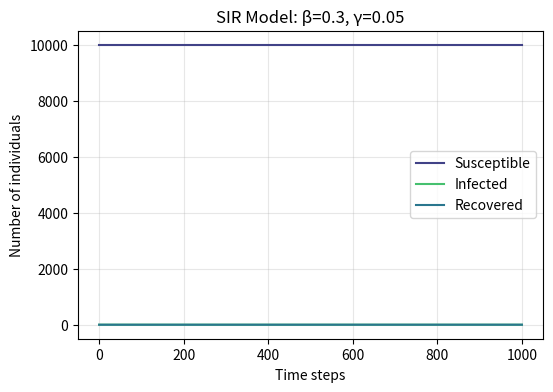

Python code for this plot:
# SIR
# S = Susceptible individuals (healthy)
# I = Infected people
# R = Recover
# β (beta) = infection probability upon contact
# γ (gamma) = recovery probability

#import necessary librabies
import numpy as np
import matplotlib.pyplot as plt
from matplotlib import cm

#define the basic variables of the model
N = 10000          # total population
beta = 0.3         
gamma = 0.05       
time_steps = 1000  # number of time steps to simulate

#pseudocode
# 1.initialize conditions
#   S = N - 1   all but one susceptible
#   I = 1       one infected
#   R = 0       no recovered
#   append S, I, R to S_history, I_history, R_history

# 2.loop over each time step
#   For t = 1 to time_steps:    
#       If I == 0:
#           Extend histories with current values for remaining steps
#           Break loop
      
#       infection_prob = beta * (I / N)
#       new_infections = sum of Bernoulli(infection_prob) trials over S individuals
#       new_recoveries = sum of Bernoulli(gamma) trials over I individuals

#       S = S - new_infections      
#       I = I + new_infections - new_recoveries
#       R = R + new_recoveries
      
#       append S, I, R to histories

# 3.output
#   return and plot histories


#initialize conditions
S = N - 1   # susceptible: all except one
I = 1       # infected: start with one infected person
R = 0       # recovered: none initially

#arrays to store the time course
S_history = [S]
I_history = [I]
R_history = [R]

for t in range(time_steps):
    #skip if no infected people left
    if I == 0:
        S_history.extend([S] * (time_steps - t))
        I_history.extend([I] * (time_steps - t))
        R_history.extend([R] * (time_steps - t))
        break
    #calculate probability for a susceptible to become infected (Bernoulli trial)
    infection_prob = beta * (I / N)

    #determine how many susceptible become infected (Bernoulli trial)
    new_infections = np.random.choice([0, 1], size=S, p=[1 - infection_prob, infection_prob]).sum()
    #determine how many infected recover
    new_recoveries = np.random.choice([0, 1], size=I, p=[1 - gamma, gamma]).sum()

    #update state variables
    S = S - new_infections
    I = I + new_infections - new_recoveries
    R = R + new_recoveries
    
    #record values for this time step
    S_history.append(S)
    I_history.append(I)
    R_history.append(R)

#plotting results
plt.figure(figsize=(6, 4), dpi=150)
plt.plot(S_history, label='Susceptible', color=cm.viridis(50))
plt.plot(I_history, label='Infected', color=cm.viridis(180))
plt.plot(R_history, label='Recovered', color=cm.viridis(100))

plt.xlabel('Time steps')
plt.ylabel('Number of individuals')
plt.title(f'SIR Model: β={beta}, γ={gamma}')
plt.legend()
plt.grid(alpha=0.3)

plt.savefig("SIR_plot.png")

plt.show()

print(f"Final - Susceptible: {S_history[-1]}, Infected: {I_history[-1]}, Recovered: {R_history[-1]}")
